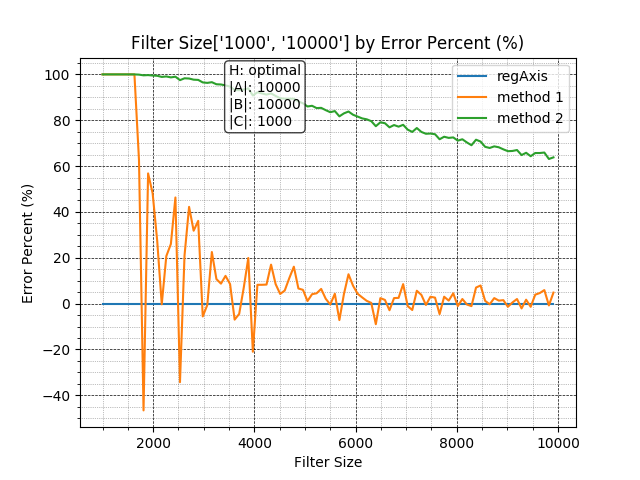

The data file committed next to this chart (first rows):
, Regular, Method1, Method2
1000, 1000, 0, 0
1090, 1000, 0, 0
1180, 1000, 0, 0
1270, 1000, 0, 0
1360, 1000, 0, 0
1450, 1000, 0, 0
1540, 1000, 0, 0
1630, 1000, 0, 0
1720, 1000, 373, 1
1810, 1000, 1466, 4
1900, 1000, 432, 3
1990, 1000, 519, 5
2080, 1000, 726, 6
2170, 1000, 1003, 11
2260, 1000, 793, 9
2350, 1000, 740, 13
2440, 1000, 537, 10
2530, 1000, 1343, 25
2620, 1000, 790, 17
2710, 1000, 578, 18
2800, 1000, 682, 23
2890, 1000, 639, 24
2980, 1000, 1056, 35
3070, 1000, 1006, 37
3160, 1000, 775, 34
3250, 1000, 893, 43
3340, 1000, 913, 44
3430, 1000, 879, 48
3520, 1000, 915, 53
3610, 1000, 1070, 68
3700, 1000, 1045, 69
3790, 1000, 931, 66
3880, 1000, 801, 61
3970, 1000, 1210, 92
4060, 1000, 918, 78
4150, 1000, 918, 83
4240, 1000, 917, 88
4330, 1000, 830, 83
4420, 1000, 915, 94
4510, 1000, 958, 104
4600, 1000, 943, 106
4690, 1000, 889, 106
4780, 1000, 839, 106
4870, 1000, 934, 118
4960, 1000, 940, 126
5050, 1000, 989, 140
5140, 1000, 959, 137
5230, 1000, 955, 147
5320, 1000, 936, 146
5410, 1000, 979, 156
5500, 1000, 1004, 165
5590, 1000, 957, 160
5680, 1000, 1072, 183
5770, 1000, 958, 170
5860, 1000, 872, 162
5950, 1000, 922, 176
6040, 1000, 957, 184
6130, 1000, 973, 192
6220, 1000, 988, 196
6310, 1000, 997, 204
... 40 more rows
